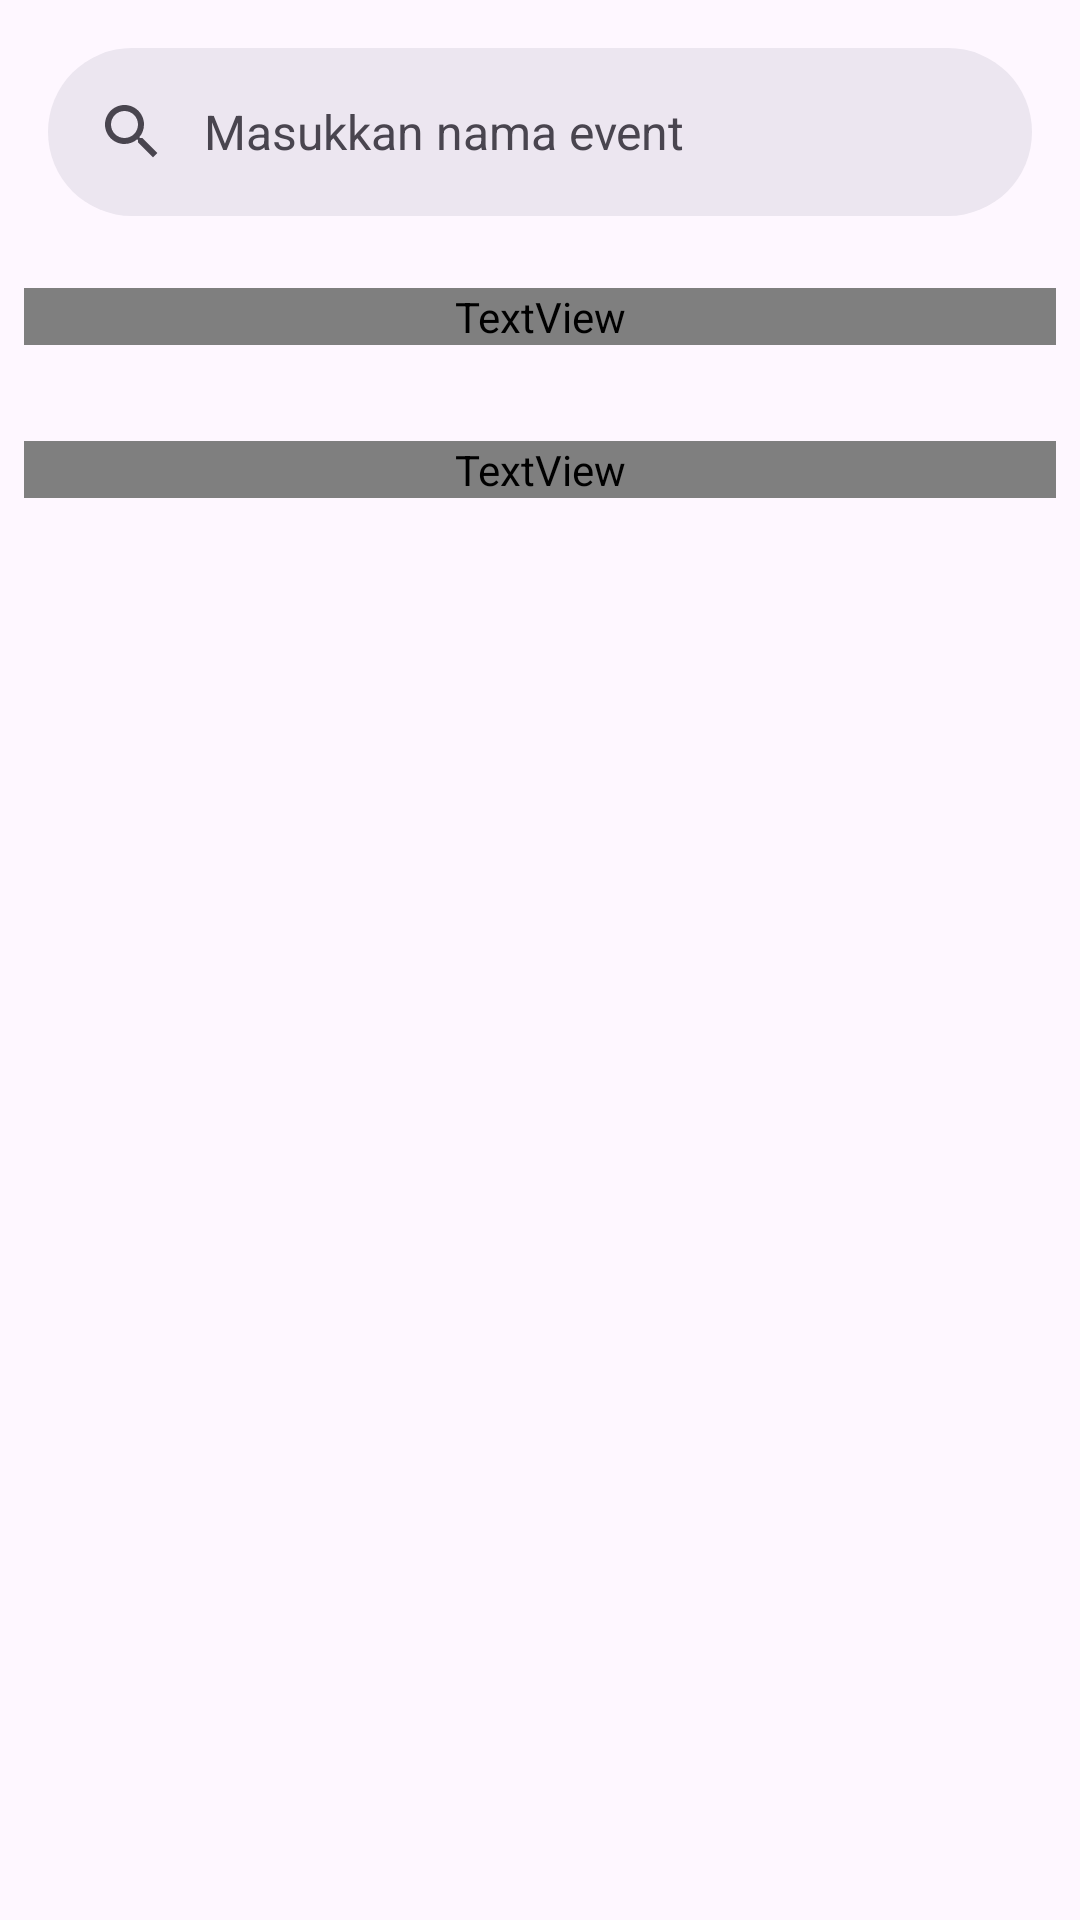

Here is an Android app screen rendered from its layout file. Give the layout XML and the strings, colors and styles it references.
<!-- AndroidManifest.xml: application theme Theme.DicodingEvents -->
<!-- res/layout/fragment_home.xml -->
<?xml version="1.0" encoding="utf-8"?>
<androidx.constraintlayout.widget.ConstraintLayout xmlns:android="http://schemas.android.com/apk/res/android"
    xmlns:app="http://schemas.android.com/apk/res-auto"
    xmlns:tools="http://schemas.android.com/tools"
    android:layout_width="match_parent"
    android:layout_height="match_parent"
    tools:context=".ui.home.HomeFragment">

    <com.google.android.material.search.SearchBar
        android:id="@+id/searchBar"
        android:layout_width="0dp"
        android:layout_height="wrap_content"
        android:layout_marginHorizontal="16dp"
        android:layout_marginTop="16dp"
        android:hint="@string/searchbar_hint"
        app:layout_constraintBottom_toTopOf="@+id/searchView"
        app:layout_constraintEnd_toEndOf="parent"
        app:layout_constraintStart_toStartOf="parent"
        app:layout_constraintTop_toTopOf="parent"
        app:layout_constraintVertical_bias="0.0">
    </com.google.android.material.search.SearchBar>

    <com.google.android.material.search.SearchView
        android:id="@+id/searchView"
        android:layout_width="0dp"
        android:layout_height="wrap_content"
        android:hint="@string/searchbar_hint"
        android:visibility="gone"
        app:layout_anchor="@id/searchBar"
        app:layout_constraintBottom_toBottomOf="parent"
        app:layout_constraintEnd_toEndOf="parent"
        app:layout_constraintStart_toStartOf="parent"
        app:layout_constraintTop_toTopOf="parent">

        <ProgressBar
            android:id="@+id/searchProgressBar"
            style="?android:attr/progressBarStyle"
            android:layout_width="wrap_content"
            android:layout_height="wrap_content"
            android:visibility="gone"
            android:layout_gravity="center"
            app:layout_constraintBottom_toBottomOf="@id/searchView"
            app:layout_constraintEnd_toEndOf="parent"
            app:layout_constraintStart_toStartOf="parent"
            app:layout_constraintTop_toTopOf="@id/searchView"
            tools:visibility="visible" />

        <androidx.recyclerview.widget.RecyclerView
            android:id="@+id/rvSearchEvent"
            android:layout_width="match_parent"
            android:layout_height="wrap_content"
            android:layout_marginStart="8dp"
            android:layout_marginTop="8dp"
            android:layout_marginEnd="8dp"
            android:layout_marginBottom="60dp"
            app:layout_constraintBottom_toBottomOf="parent"
            app:layout_constraintEnd_toEndOf="parent"
            app:layout_constraintStart_toStartOf="parent"/>
    </com.google.android.material.search.SearchView>


    <TextView
        android:id="@+id/upcomingtext"
        android:layout_width="match_parent"
        android:layout_height="wrap_content"
        android:layout_marginStart="8dp"
        android:layout_marginTop="8dp"
        android:layout_marginEnd="8dp"
        android:fontFamily="@font/poppins_regular"
        android:text="@string/upcomingtext"
        app:layout_constraintBottom_toTopOf="@+id/rvUpcomingEvent"
        app:layout_constraintEnd_toEndOf="parent"
        app:layout_constraintHorizontal_bias="0.0"
        app:layout_constraintStart_toStartOf="parent"
        app:layout_constraintTop_toBottomOf="@+id/searchBar" />

    <androidx.recyclerview.widget.RecyclerView
        android:id="@+id/rvUpcomingEvent"
        android:layout_width="match_parent"
        android:layout_height="wrap_content"
        android:layout_marginStart="8dp"
        android:layout_marginEnd="8dp"
        app:layout_constraintBottom_toTopOf="@+id/upcomingtext"
        app:layout_constraintEnd_toEndOf="parent"
        app:layout_constraintStart_toStartOf="parent"
        app:layout_constraintTop_toBottomOf="@+id/finishedtext" />

    <TextView
        android:id="@+id/finishedtext"
        android:layout_width="match_parent"
        android:layout_height="wrap_content"
        android:layout_marginStart="8dp"
        android:layout_marginTop="16dp"
        android:layout_marginEnd="8dp"
        android:fontFamily="@font/poppins_regular"
        android:text="@string/finishedtext"
        app:layout_constraintBottom_toTopOf="@+id/rvFinishedEvent"
        app:layout_constraintEnd_toEndOf="parent"
        app:layout_constraintStart_toStartOf="parent"
        app:layout_constraintTop_toBottomOf="@+id/rvUpcomingEvent" />

    <androidx.recyclerview.widget.RecyclerView
        android:id="@+id/rvFinishedEvent"
        android:layout_width="0dp"
        android:layout_height="0dp"
        android:layout_marginStart="8dp"
        android:layout_marginTop="8dp"
        android:layout_marginEnd="8dp"
        android:layout_marginBottom="80dp"
        app:layout_constraintBottom_toBottomOf="parent"
        app:layout_constraintEnd_toEndOf="parent"
        app:layout_constraintHorizontal_bias="0.0"
        app:layout_constraintStart_toStartOf="parent"
        app:layout_constraintTop_toBottomOf="@+id/finishedtext" />

    <ProgressBar
        android:id="@+id/upcomingLoadingIndicator"
        style="?android:attr/progressBarStyle"
        android:layout_width="wrap_content"
        android:layout_height="wrap_content"
        android:visibility="gone"
        app:layout_constraintBottom_toBottomOf="parent"
        app:layout_constraintEnd_toEndOf="parent"
        app:layout_constraintHorizontal_bias="0.498"
        app:layout_constraintStart_toStartOf="parent"
        app:layout_constraintTop_toTopOf="parent"
        app:layout_constraintVertical_bias="0.3"
        tools:visibility="visible" />

    <ProgressBar
        android:id="@+id/finishedLoadingIndicator"
        style="?android:attr/progressBarStyle"
        android:layout_width="wrap_content"
        android:layout_height="wrap_content"
        android:visibility="gone"
        app:layout_constraintBottom_toBottomOf="parent"
        app:layout_constraintEnd_toEndOf="parent"
        app:layout_constraintHorizontal_bias="0.498"
        app:layout_constraintStart_toStartOf="parent"
        app:layout_constraintTop_toTopOf="parent"
        app:layout_constraintVertical_bias="0.705"
        tools:visibility="visible" />


</androidx.constraintlayout.widget.ConstraintLayout>
<!-- resources referenced by this layout -->
<resources>
  <string name="finishedtext">Finished Events</string>
  <string name="searchbar_hint">Masukkan nama event</string>
  <string name="upcomingtext">Upcoming Events</string>
  <style name="Theme.DicodingEvents" parent="Theme.Material3.Light">
          <item name="android:padding">0dp</item>
          <item name="colorPrimary">@color/lightblue</item>
          <item name="colorPrimaryVariant">@color/darkblue</item>
          <item name="colorOnPrimary">@color/black</item>
  
          <item name="colorSecondary">@color/grey</item>
          <item name="colorSecondaryVariant">@color/navy</item>
          <item name="colorOnSecondary">@color/white</item>
  
          <item name="android:statusBarColor">?attr/colorPrimaryVariant</item>
      </style>
  <color name="lightblue">#5C82CD</color>
  <color name="darkblue">#18396A</color>
  <color name="black">#FF000000</color>
  <color name="grey">#36414F</color>
  <color name="navy">#030D3B</color>
  <color name="white">#FFFFFFFF</color>
</resources>
